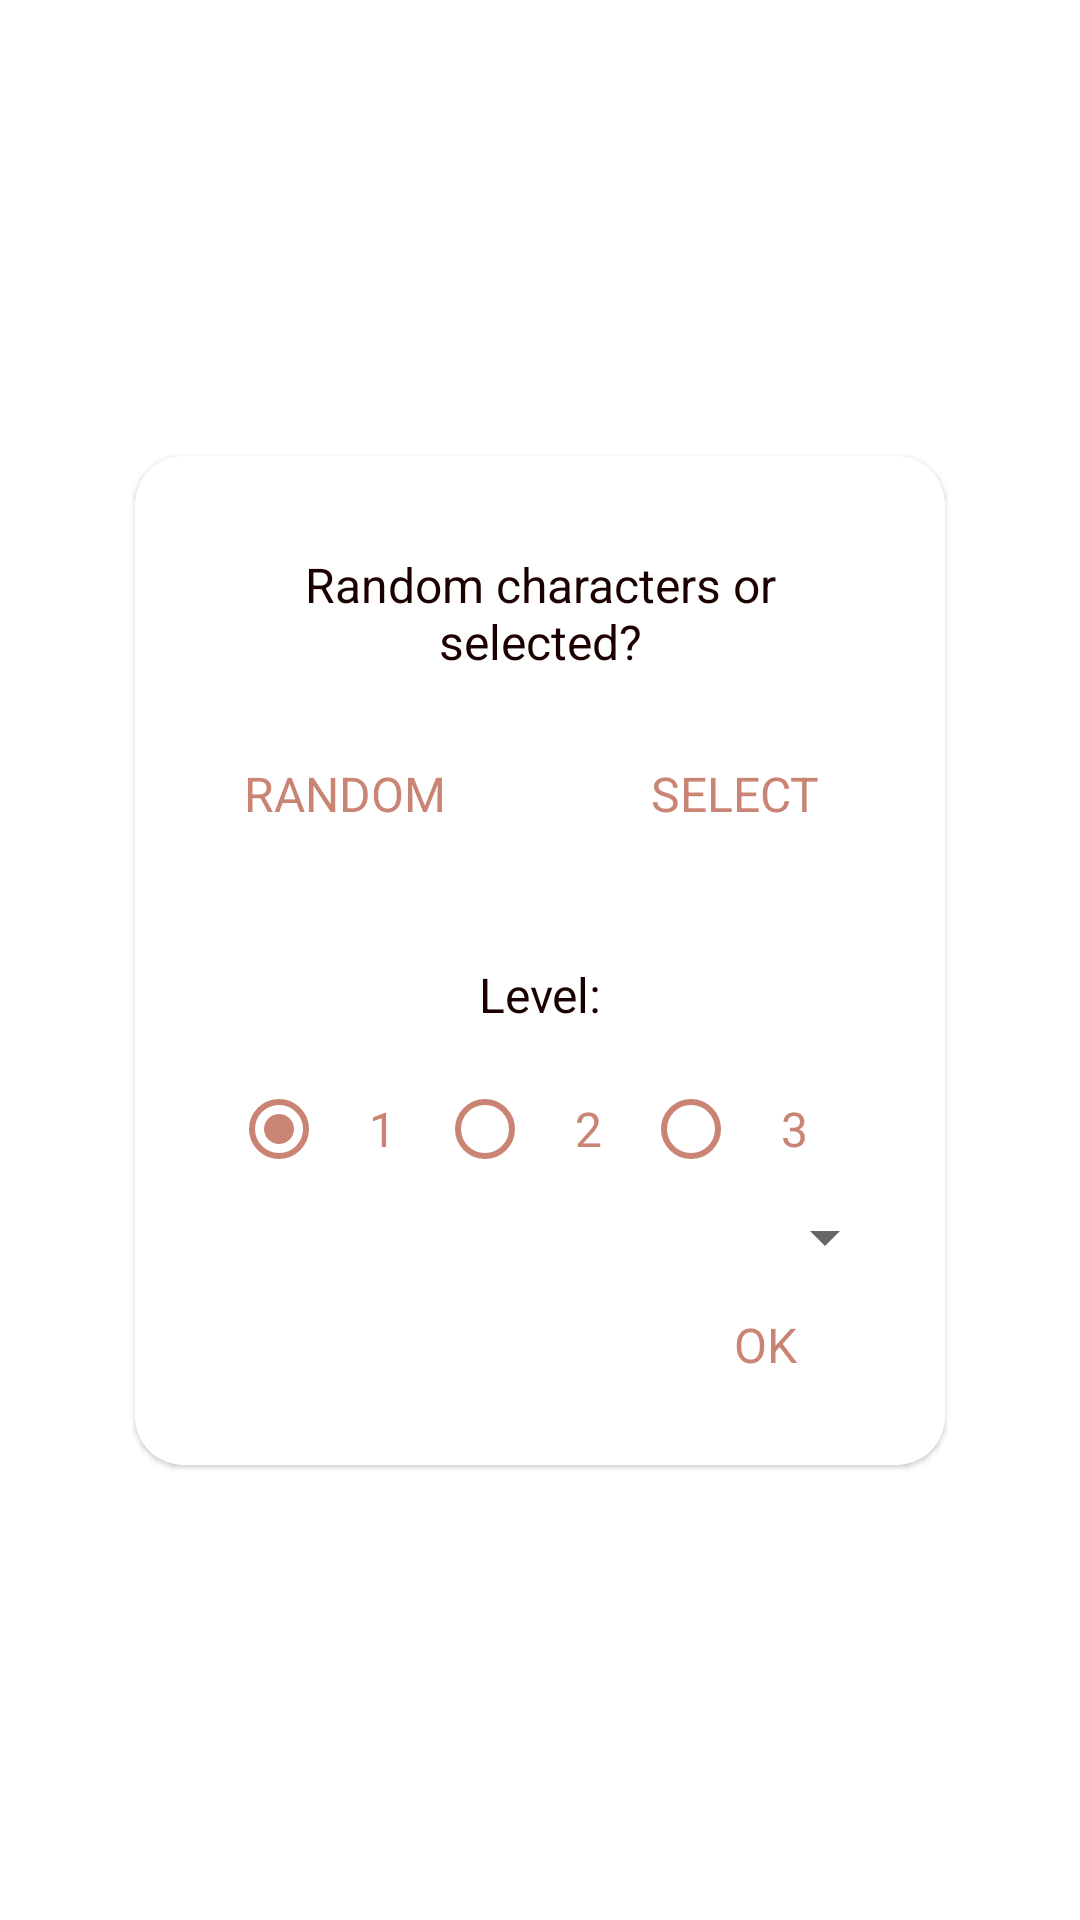

Reconstruct the res/layout file that produces this screen, plus the resources it refers to.
<!-- AndroidManifest.xml: application theme Theme.CharacterSudoku -->
<!-- res/layout/fragment_random_or_select_dialog.xml -->
<?xml version="1.0" encoding="utf-8"?>
<androidx.constraintlayout.widget.ConstraintLayout
    xmlns:android="http://schemas.android.com/apk/res/android"
    xmlns:tools="http://schemas.android.com/tools"
    android:layout_width="match_parent"
    android:layout_height="match_parent"
    xmlns:app="http://schemas.android.com/apk/res-auto"
    tools:context=".presentation.game_screen.RandomOrSelectDialogFragment">

    <com.google.android.material.card.MaterialCardView
        android:layout_width="270dp"
        android:layout_height="wrap_content"
        android:layout_gravity="center"
        app:cardBackgroundColor="@color/primaryTextColor"
        app:layout_constraintStart_toStartOf="parent"
        app:layout_constraintEnd_toEndOf="parent"
        app:layout_constraintTop_toTopOf="parent"
        app:layout_constraintBottom_toBottomOf="parent"
        android:elevation="16dp"
        app:shapeAppearance="@style/Rounded">

        <androidx.constraintlayout.widget.ConstraintLayout
            android:layout_width="match_parent"
            android:layout_height="match_parent">

            <View
                android:id="@+id/chosen_background"
                android:layout_width="0dp"
                android:layout_height="0dp"
                app:layout_constraintBottom_toBottomOf="parent"
                app:layout_constraintEnd_toEndOf="parent"
                app:layout_constraintTop_toTopOf="parent"
                app:layout_constraintStart_toStartOf="parent"
                android:background="@drawable/chosen_background"/>

            <TextView
                android:id="@+id/tv_randomOrSelect"
                android:layout_width="match_parent"
                android:layout_height="wrap_content"
                android:layout_marginTop="32dp"
                android:layout_marginEnd="32dp"
                android:layout_marginStart="32dp"
                android:textSize="16sp"
                android:text="@string/randomOrSelect"
                android:textColor="@color/boardLineColor"
                android:gravity="center"
                app:layout_constraintStart_toStartOf="parent"
                app:layout_constraintEnd_toEndOf="parent"
                app:layout_constraintTop_toTopOf="parent"
                />

            <androidx.appcompat.widget.AppCompatButton
                android:id="@+id/randomButton"
                android:layout_width="wrap_content"
                android:layout_height="wrap_content"
                style="@style/smallButtonStyle"
                android:text="@string/randomButton"
                android:layout_margin="16dp"
                app:layout_constraintTop_toBottomOf="@+id/tv_randomOrSelect"
                app:layout_constraintStart_toStartOf="parent"
                app:layout_constraintEnd_toStartOf="@+id/selectCharactersButton" />

            <androidx.appcompat.widget.AppCompatButton
                android:id="@+id/selectCharactersButton"
                android:layout_width="wrap_content"
                android:layout_height="wrap_content"
                style="@style/smallButtonStyle"
                android:text="@string/selectCharactersButton"
                android:layout_margin="16dp"
                app:layout_constraintTop_toBottomOf="@+id/tv_randomOrSelect"
                app:layout_constraintStart_toEndOf="@+id/randomButton"
                app:layout_constraintEnd_toEndOf="parent"/>

            <View
                android:layout_width="match_parent"
                android:layout_height="16dp"
                app:layout_constraintStart_toStartOf="parent"
                app:layout_constraintEnd_toEndOf="parent"
                app:layout_constraintTop_toBottomOf="@+id/selectCharactersButton"/>

            <TextView
                android:id="@+id/tv_chooseLvl"
                android:layout_width="match_parent"
                android:layout_height="wrap_content"
                android:layout_marginTop="32dp"
                android:layout_marginEnd="32dp"
                android:layout_marginStart="32dp"
                android:textSize="16sp"
                android:text="@string/choose_level"
                android:textColor="@color/boardLineColor"
                android:gravity="center"
                app:layout_constraintStart_toStartOf="parent"
                app:layout_constraintEnd_toEndOf="parent"
                app:layout_constraintTop_toBottomOf="@+id/selectCharactersButton"
                />

            <RadioGroup
                android:id="@+id/radiogroup"
                android:layout_width="match_parent"
                android:layout_height="wrap_content"
                android:layout_marginEnd="32dp"
                android:layout_marginStart="32dp"
                android:layout_marginTop="10dp"
                app:layout_constraintEnd_toEndOf="parent"
                app:layout_constraintStart_toStartOf="parent"
                app:layout_constraintTop_toBottomOf="@+id/tv_chooseLvl"
                android:orientation="horizontal"
                android:gravity="center">

                <RadioButton
                    android:id="@+id/radio_easy"
                    android:layout_width="match_parent"
                    android:layout_height="wrap_content"
                    android:text="1"
                    android:textSize="16sp"
                    android:textColor="@color/primaryLightColor"
                    android:gravity="center"
                    android:buttonTint="@color/primaryLightColor"
                    android:layout_weight="1"
                    android:checked="true"/>

                <RadioButton
                    android:id="@+id/radio_medium"
                    android:layout_width="match_parent"
                    android:layout_height="wrap_content"
                    android:text="2"
                    android:textSize="16sp"
                    android:layout_weight="1"
                    android:textColor="@color/primaryLightColor"
                    android:gravity="center"
                    android:buttonTint="@color/primaryLightColor" />

                <RadioButton
                    android:id="@+id/radio_hard"
                    android:layout_width="match_parent"
                    android:layout_height="wrap_content"
                    android:text="3"
                    android:textSize="16sp"
                    android:textColor="@color/primaryLightColor"
                    android:gravity="center"
                    android:buttonTint="@color/primaryLightColor"
                    android:layout_weight="1" />

            </RadioGroup>

            <Spinner
                android:id="@+id/spinner_choose_cat"
                android:layout_width="0dp"
                android:layout_height="wrap_content"
                app:layout_constraintStart_toStartOf="parent"
                android:layout_marginStart="16dp"
                android:layout_marginEnd="16dp"
                tools:listitem="@layout/category_spinner_item"
                app:layout_constraintEnd_toEndOf="parent"
                app:layout_constraintTop_toBottomOf="@+id/radiogroup" />

            <androidx.appcompat.widget.AppCompatButton
                android:id="@+id/ok_button"
                style="@style/smallButtonStyle"
                android:layout_width="wrap_content"
                android:layout_height="wrap_content"
                android:layout_marginBottom="16dp"
                android:layout_marginEnd="16dp"
                android:text="@string/okButton"
                app:layout_constraintBottom_toBottomOf="parent"
                app:layout_constraintTop_toBottomOf="@+id/spinner_choose_cat"
                app:layout_constraintEnd_toEndOf="parent" />

            <androidx.constraintlayout.widget.Group
                android:id="@+id/select_cat_group"
                android:layout_width="0dp"
                android:layout_height="0dp"
                app:constraint_referenced_ids="spinner_choose_cat, ok_button, tv_chooseLvl, radiogroup"/>

            <androidx.constraintlayout.widget.Group
                android:id="@+id/select_lvl_group"
                android:layout_width="0dp"
                android:layout_height="0dp"
                app:constraint_referenced_ids="ok_button, tv_chooseLvl, radiogroup"/>

            <androidx.constraintlayout.widget.Group
                android:id="@+id/random_select_group"
                android:layout_width="0dp"
                android:layout_height="0dp"
                app:constraint_referenced_ids="tv_randomOrSelect, randomButton, selectCharactersButton"/>


        </androidx.constraintlayout.widget.ConstraintLayout>

    </com.google.android.material.card.MaterialCardView>

</androidx.constraintlayout.widget.ConstraintLayout>
<!-- res/layout/category_spinner_item.xml (included above) -->
<?xml version="1.0" encoding="utf-8"?>
<LinearLayout xmlns:android="http://schemas.android.com/apk/res/android"
    xmlns:app="http://schemas.android.com/apk/res-auto"
    android:layout_width="match_parent"
    android:layout_height="wrap_content"
    android:orientation="horizontal">

    <TextView
        android:id="@+id/tv_cat"
        android:layout_width="0dp"
        android:layout_height="wrap_content"
        android:padding="16dp"
        android:text="@string/default_category"
        android:textSize="16sp"
        app:shapeAppearance="@style/Rounded"
        android:layout_weight="5"/>

</LinearLayout>
<!-- resources referenced by this layout -->
<resources>
  <color name="boardLineColor">#1b0000</color>
  <color name="primaryLightColor">#C98474</color>
  <color name="primaryTextColor">#ffffff</color>
  <string name="choose_level">Level:</string>
  <string name="default_category">All</string>
  <string name="okButton">OK</string>
  <string name="randomButton">Random</string>
  <string name="randomOrSelect">Random characters or selected?</string>
  <string name="selectCharactersButton">Select</string>
  <style name="Rounded" parent="ShapeAppearance.MaterialComponents.SmallComponent">
          <item name="cornerFamily">rounded</item>
          <item name="cornerSize">16dp</item>
      </style>
  <style name="smallButtonStyle" parent="Widget.AppCompat.Button.Borderless.Colored">
          <item name="android:textSize">16sp</item>
          <item name="android:textColor">@color/primaryLightColor</item>
          <item name="android:backgroundTint">@color/transparent</item>
          <item name="android:padding">0dp</item>
      </style>
  <style name="Theme.CharacterSudoku" parent="Theme.MaterialComponents.DayNight.NoActionBar">
          <item name="colorPrimary">@color/primaryDarkColor</item>
          <item name="colorPrimaryVariant">@color/primaryColor</item>
          <item name="colorOnPrimary">@color/primaryTextColor</item>
          <item name="colorSecondary">@color/secondaryDarkColor</item>
          <item name="colorSecondaryVariant">@color/secondaryColor</item>
          <item name="colorOnSecondary">@color/secondaryTextColor</item>
          <item name="android:buttonStyle">@style/simpleButtonStyle</item>
          <item name="fontFamily">@font/rubik</item>
          <item name="homeAsUpIndicator">@drawable/ic_baseline_arrow_back_24</item>
          <item name="android:homeAsUpIndicator">@drawable/ic_baseline_arrow_back_24</item>
          <item name="android:statusBarColor" tools:targetApi="l">?attr/colorPrimaryVariant</item>
          <item name="autoCompleteTextViewStyle">@style/cursorColor</item>
  
      </style>
  <color name="transparent">#00ffffff</color>
  <color name="primaryDarkColor">#874C62</color>
  <color name="primaryColor">#874C62</color>
  <color name="secondaryDarkColor">#1b0000</color>
  <color name="secondaryColor">#A7D2CB</color>
  <color name="secondaryTextColor">#ffffff</color>
  <style name="simpleButtonStyle" parent="Widget.AppCompat.Button.Borderless.Colored">
          <item name="android:textSize">35sp</item>
          <item name="android:textColor">@color/primaryDarkColor</item>
          <item name="android:backgroundTint">@color/transparent</item>
          <item name="android:padding">0dp</item>
      </style>
  <style name="cursorColor" parent="Widget.AppCompat.AutoCompleteTextView">
          <item name="android:textCursorDrawable">@drawable/cursor</item>
          <item name="android:textColor">@color/primaryTextColor</item>
          <item name="android:textColorHint">@color/primaryTextColor</item>
  
      </style>
</resources>
